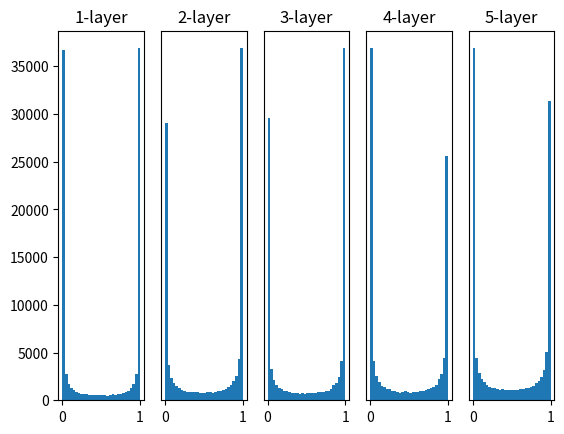

Write the Python code that produced this figure.
# coding: utf-8
#초기값에 따라 학습이 달라지는 걸 보여주는 그래프
import numpy as np
import matplotlib.pyplot as plt

#활성화 함수로 sigmoid 사용
def sigmoid(x):
    return 1 / (1 + np.exp(-x))


def ReLU(x):
    return np.maximum(0, x)


def tanh(x):
    return np.tanh(x)
    
input_data = np.random.randn(1000, 100)  # 1000개의 데이터
node_num = 100  # 각 은닉층의 노드(뉴런) 수
hidden_layer_size = 5  # 은닉층이 5개
activations = {}  # 이곳에 활성화 결과를 저장

x = input_data

for i in range(hidden_layer_size):
    if i != 0:
        x = activations[i-1]

    # 초깃값을 다양하게 바꿔가며 실험해보자！
    """
    1. 표준편차가 1인 정규분포 ->기울기 소실
    2. 표준편자가 0.01인 정규분포 -> 표현력 제한
    3. 표준편차가 Xavier 초깃값 (활성화 함수가 sigmoid인거에 적합한 초깃값)-> 효율적
    4. 표준편차가 He 초깃값 (활성화 함수가 RdLU인 거에 적합한 초깃값)
    """
    w = np.random.randn(node_num, node_num) * 1
    # w = np.random.randn(node_num, node_num) * 0.01
    # w = np.random.randn(node_num, node_num) * np.sqrt(1.0 / node_num)
    # w = np.random.randn(node_num, node_num) * np.sqrt(2.0 / node_num)


    a = np.dot(x, w)


    # 활성화 함수도 바꿔가며 실험해보자！
    z = sigmoid(a)
    # z = ReLU(a)
    # z = tanh(a)

    activations[i] = z

# 히스토그램 그리기
for i, a in activations.items():
    plt.subplot(1, len(activations), i+1)
    plt.title(str(i+1) + "-layer")
    if i != 0: plt.yticks([], [])
    # plt.xlim(0.1, 1)
    # plt.ylim(0, 7000)
    plt.hist(a.flatten(), 30, range=(0,1))
plt.show()
